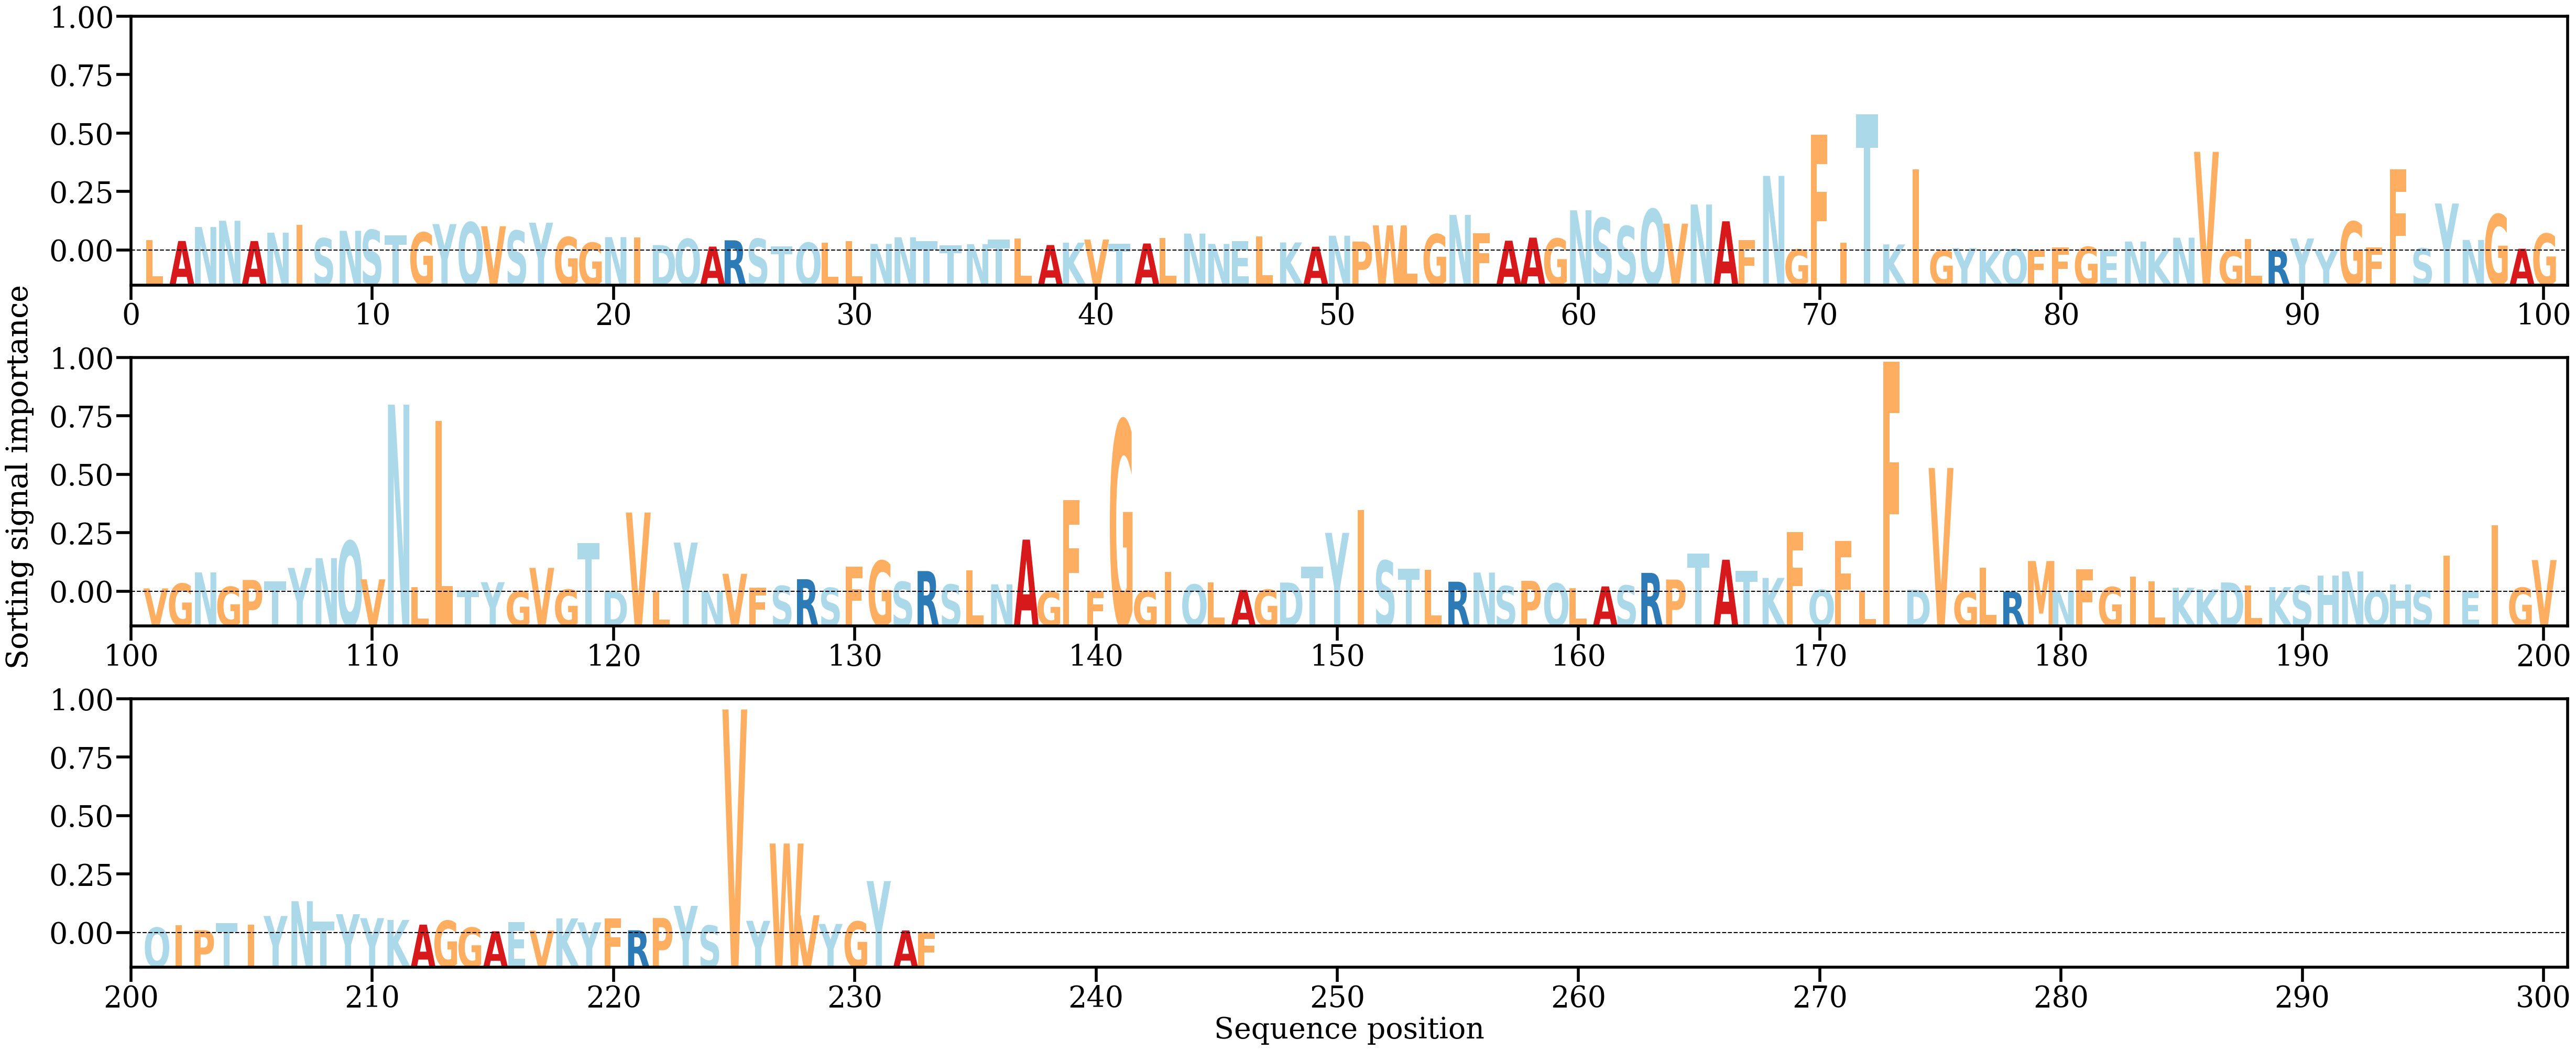

The data file committed next to this chart (first rows):
AA, Alpha
L, [0.00207037]
A, [0.00187006]
N, [0.00461498]
N, [0.00584401]
A, [0.00185669]
N, [0.00350708]
I, [0.00499869]
S, [0.00239655]
N, [0.00387067]
S, [0.00403782]
T, [0.00301318]
G, [0.00353596]
Y, [0.00519137]
Q, [0.00553451]
V, [0.00477565]
S, [0.00389196]
Y, [0.00546637]
G, [0.00263854]
G, [0.00152765]
N, [0.00262484]
I, [0.00253368]
D, [0.00105367]
Q, [0.00228082]
A, [0.00076154]
R, [0.00200256]
S, [0.0023018]
T, [0.00077219]
Q, [0.00152968]
L, [0.0015148]
L, [0.00179508]
N, [0.00128593]
N, [0.0025965]
T, [0.00188247]
T, [0.00097095]
N, [0.00124121]
T, [0.0020974]
L, [0.00240302]
A, [0.00107009]
K, [0.00153604]
V, [0.00214925]
T, [0.00132277]
A, [0.0013732]
L, [0.00243961]
N, [0.00332279]
N, [0.00128951]
E, [0.0017945]
L, [0.00279657]
K, [0.00158074]
A, [0.00073952]
N, [0.00290562]
P, [0.00174926]
W, [0.00493797]
L, [0.00455502]
G, [0.00319893]
N, [0.00700342]
F, [0.00338655]
A, [0.00192332]
A, [0.00252617]
G, [0.00235016]
N, [0.00790823]
... 173 more rows
